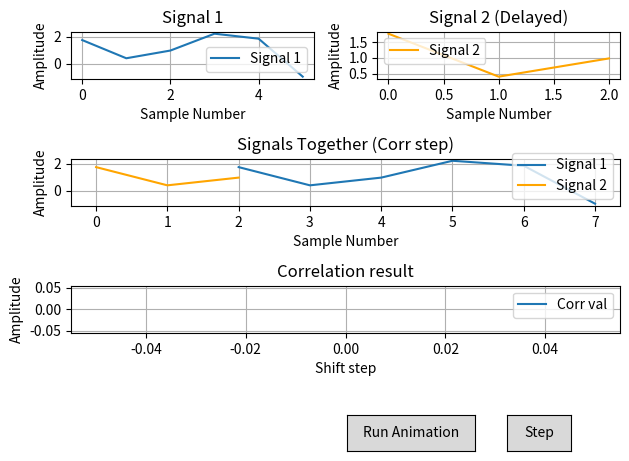

Generate this figure with matplotlib:
# -*- coding: utf-8 -*-
"""
Spyder Editor

This is a temporary script file.
"""
import numpy as np
import matplotlib.pyplot as plt
from matplotlib.widgets import Button
import datetime
import logging

# A logger class breaks Spyder Variable Explorer...
# So use a function instead to setup the logger
def setup_logger():
    # Generate log file name based on current datetime
    log_file = datetime.datetime.now().strftime("%Y-%m-%d_%H-%M-%S.log")
    
    # Create a logger
    logger = logging.getLogger('custom_logger')
    logger.setLevel(logging.INFO)  # Set the desired logging level

    # Create a file handler
    handler = logging.FileHandler(log_file)
    handler.setLevel(logging.INFO)

    # Create a logging format without timestamps
    formatter = logging.Formatter('%(message)s')
    handler.setFormatter(formatter)
    handler.terminator = ""

    # Add the file handler to the logger if not already added
    if not logger.handlers:
        logger.addHandler(handler)    
    
    return logger

class Plotter:
    def __init__(self, correlator):
        self.correlator = correlator
        self.signal1 = correlator.sig1
        self.signal2 = correlator.sig2
        self.samples1 = np.arange(0,len(self.signal1))
        self.samples2 = np.arange(0,len(self.signal2))
        
        # Initialize the figure and axes
        #~fig = plt.figure()
        #self.fig = fig
    
        # Plot the first signal
        plt.subplot(4, 2, 1)
        plt.ion()
        plt.plot(self.samples1, self.signal1, label='Signal 1')
        plt.title('Signal 1')
        plt.xlabel('Sample Number')
        plt.ylabel('Amplitude')
        plt.grid(True)
        plt.legend()

        # Plot the second signal
        plt.subplot(4, 2, 2)
        plt.plot(self.samples2, self.signal2, label='Signal 2', color='orange')
        plt.title('Signal 2 (Delayed)')
        plt.xlabel('Sample Number')
        plt.ylabel('Amplitude')
        plt.grid(True)
        plt.legend()
        
        # Create a button for Step
        axnext = plt.axes([0.80, 0.05, 0.1, 0.075])
        self.bstep = Button(axnext, 'Step')
        self.bstep.on_clicked(self.btn_step)
        
        # Create a button for Run
        axnext = plt.axes([0.55, 0.05, 0.2, 0.075])
        self.brun = Button(axnext, 'Run Animation')
        self.brun.on_clicked(self.btn_run)
        
        self.stepPlot()
        
        plt.show()   
        plt.tight_layout()
    
    def stepPlot(self):
        # Plot the signals together
        plt.subplot(4, 1, 2)
        plt.cla()
        plt.plot(self.correlator.sig1_t, self.correlator.sig1, label='Signal 1')
        plt.plot(self.correlator.sig2_t, self.correlator.sig2, label='Signal 2', color='orange')
        plt.title('Signals Together (Corr step)')
        plt.xlabel('Sample Number')
        plt.ylabel('Amplitude')
        plt.grid(True)
        plt.legend()
        plt.pause(1e-6)
        
        # Plot the corr result
        plt.subplot(4, 1, 3)
        plt.cla()
        plt.plot(self.correlator.corrStepIdx, self.correlator.corrStepResult, label='Corr val')
        plt.title('Correlation result')
        plt.xlabel('Shift step')
        plt.ylabel('Amplitude')
        plt.grid(True)
        plt.legend()
        plt.pause(1e-6)
        #plt.gcf().canvas.draw()
        
    def btn_step(self, event):
        self.correlator.step()
        self.stepPlot()
    
    def btn_run(self, event):
        print("Run triggered...")
        
        self.fig.canvas.mpl_connect('key_press_event', self.on_key)
        print("Press any key to stop it...")
        
        self.timer = self.fig.canvas.new_timer(interval=50)
        self.timer.add_callback(self.btn_step, "None")
        self.timer.start()      
    
    def on_key(self,event):
        print("Run stopped...")
        self.timer.stop()
        
class Correlator:
    def __init__(self, sig1, sig2):
        self.fig = None
        self.sig1 = sig1
        self.sig2 = sig2
        self.stepCount = 0
        self.initShiftForCorr = len(sig2)
        self.shiftStepsForSig1 = np.arange(self.initShiftForCorr,-(len(sig1)+1),-1)
        self.numberOfShiftForCorr = len(sig1) + len(sig2)
        self.corrStepIdx = np.array([])
        self.corrStepResult = np.array([])
        self.sig1_t = np.arange(len(sig2)-1,len(sig2)+len(sig1)-1,1)
        self.sig2_t = np.arange(0,len(sig2),1)
        
        global logger_wrapper
        
        #Init info about the signals
        logger_wrapper.log("Sig1 has been shifted to the right by {} samples.\n".format(self.initShiftForCorr))
        logger_wrapper.log("In each step, Sig1 is shifted to the left by one sample to calculate the step's correlation value.\n")
        
    '''def step(self):
        tmpCorrRes = 0
        logger_wrapper.log("corr [{}] = ".format(self.initShiftForCorr)) 
        for i in range(0, self.stepCount+1):
            logger_wrapper.log("sig1[{}]*sig2[{}]".format(i,(self.initShiftForCorr-1)+i))            
            tmpCorrRes += self.sig1[i]*self.sig2[(self.initShiftForCorr-1)+i]
            if i != self.stepCount:
                logger_wrapper.log("+")
        
        logger_wrapper.log("= {}\n".format(tmpCorrRes))
        
        self.corrStepIdx = np.append(self.corrStepIdx, self.initShiftForCorr)
        self.corrStepResult = np.append(self.corrStepResult, tmpCorrRes)
               
        self.stepCount += 1
        self.initShiftForCorr -= 1'''
        
    def step(self):           
        logger_wrapper.log("corr step [{}]".format(self.stepCount))
        
        # Keep sig2 as it is, shift sig1 step by step
        # Sig2: 0 -> len(sig2) (ALWAYS)
        # Sig1: len(sig2)-shift -> len(sig2+sig3)-shift   
        
        # Find the intersection indices of the signals
        # This idx values are reference indices showing where they are intersected
        minIdxIntersected = max(min(self.sig1_t),min(self.sig2_t))
        maxIdxIntersected = min(max(self.sig1_t),max(self.sig2_t))
        
        globalIdxIntersected = np.arange(minIdxIntersected, maxIdxIntersected+1)
        
        logger_wrapper.log("intersection\t=\t{} ".format(globalIdxIntersected))
        
        # Find the local indices of the signals corresponding to the intersection indices
        # Sig1 is shifted each step, so each step it's indices in the intersection changes
        # Sig2 is always at the same place
        sig2LocalIdxAtIntersectedPoints = globalIdxIntersected
        sig1LocalIdxAtIntersectedPoints = globalIdxIntersected - (self.initShiftForCorr - 1)
        
        logger_wrapper.log("sig2 idx\t=\t{}\nsig1 idx\t=\t{} ".format(sig2LocalIdxAtIntersectedPoints, sig1LocalIdxAtIntersectedPoints))
        
        corrVal = 0
        for sig1idx, sig2idx in zip(sig1LocalIdxAtIntersectedPoints,sig2LocalIdxAtIntersectedPoints):
            corrVal += self.sig1[sig1idx]*self.sig2[sig2idx]
        
        logger_wrapper.log("corr result = {}".format(corrVal))
        
        self.corrStepIdx = np.append(self.corrStepIdx, self.initShiftForCorr)
        self.corrStepResult = np.append(self.corrStepResult, corrVal)
        
        # Sig1 shifts over Sig2, so Sig1 indexes are changing
        self.stepCount += 1
        self.initShiftForCorr -= 1
        self.sig1_t -= 1
            
            
    
    def runAllSteps(self):
        global logger_wrapper
        logger_wrapper.setLevel(logging.CRITICAL)
        for k in range(0, self.numberOfShiftForCorr -1):
            self.step()
             
class LoggerWrapper:
    def __init__(self, logger):
        self.logger = logger
        self.stdout = True
    
    def setLevel(self, level):
        self.logger.setLevel(level)
        
    def log(self, message, level=logging.INFO):
        if self.stdout:
            print(message)
        if level == logging.DEBUG:
            self.logger.debug(message)
        elif level == logging.INFO:
            self.logger.info(message)
        elif level == logging.WARNING:
            self.logger.warning(message)
        elif level == logging.ERROR:
            self.logger.error(message)
        elif level == logging.CRITICAL:
            self.logger.critical(message)
        else:
            self.logger.info(message)

# Create a global logger instance
logger = setup_logger()
logger_wrapper = LoggerWrapper(logger)

# Parameters for dummy signals
length_signal1 = 6
length_signal2 = 3
delay = 0  # delay in samples

# Set the random seed for reproducibility
np.random.seed(0)

# Generate the first signal (random signal)
signal1 = np.random.randn(length_signal1)

# Generate the second signal (delayed version of the first signal)
signal2 = np.roll(signal1, delay)[:length_signal2]

# Create a sample number array
samples1 = np.arange(length_signal1)
samples2 = np.arange(length_signal2)

# Init correlator
correlator = Correlator(signal1, signal2)
plotter = Plotter(correlator)
